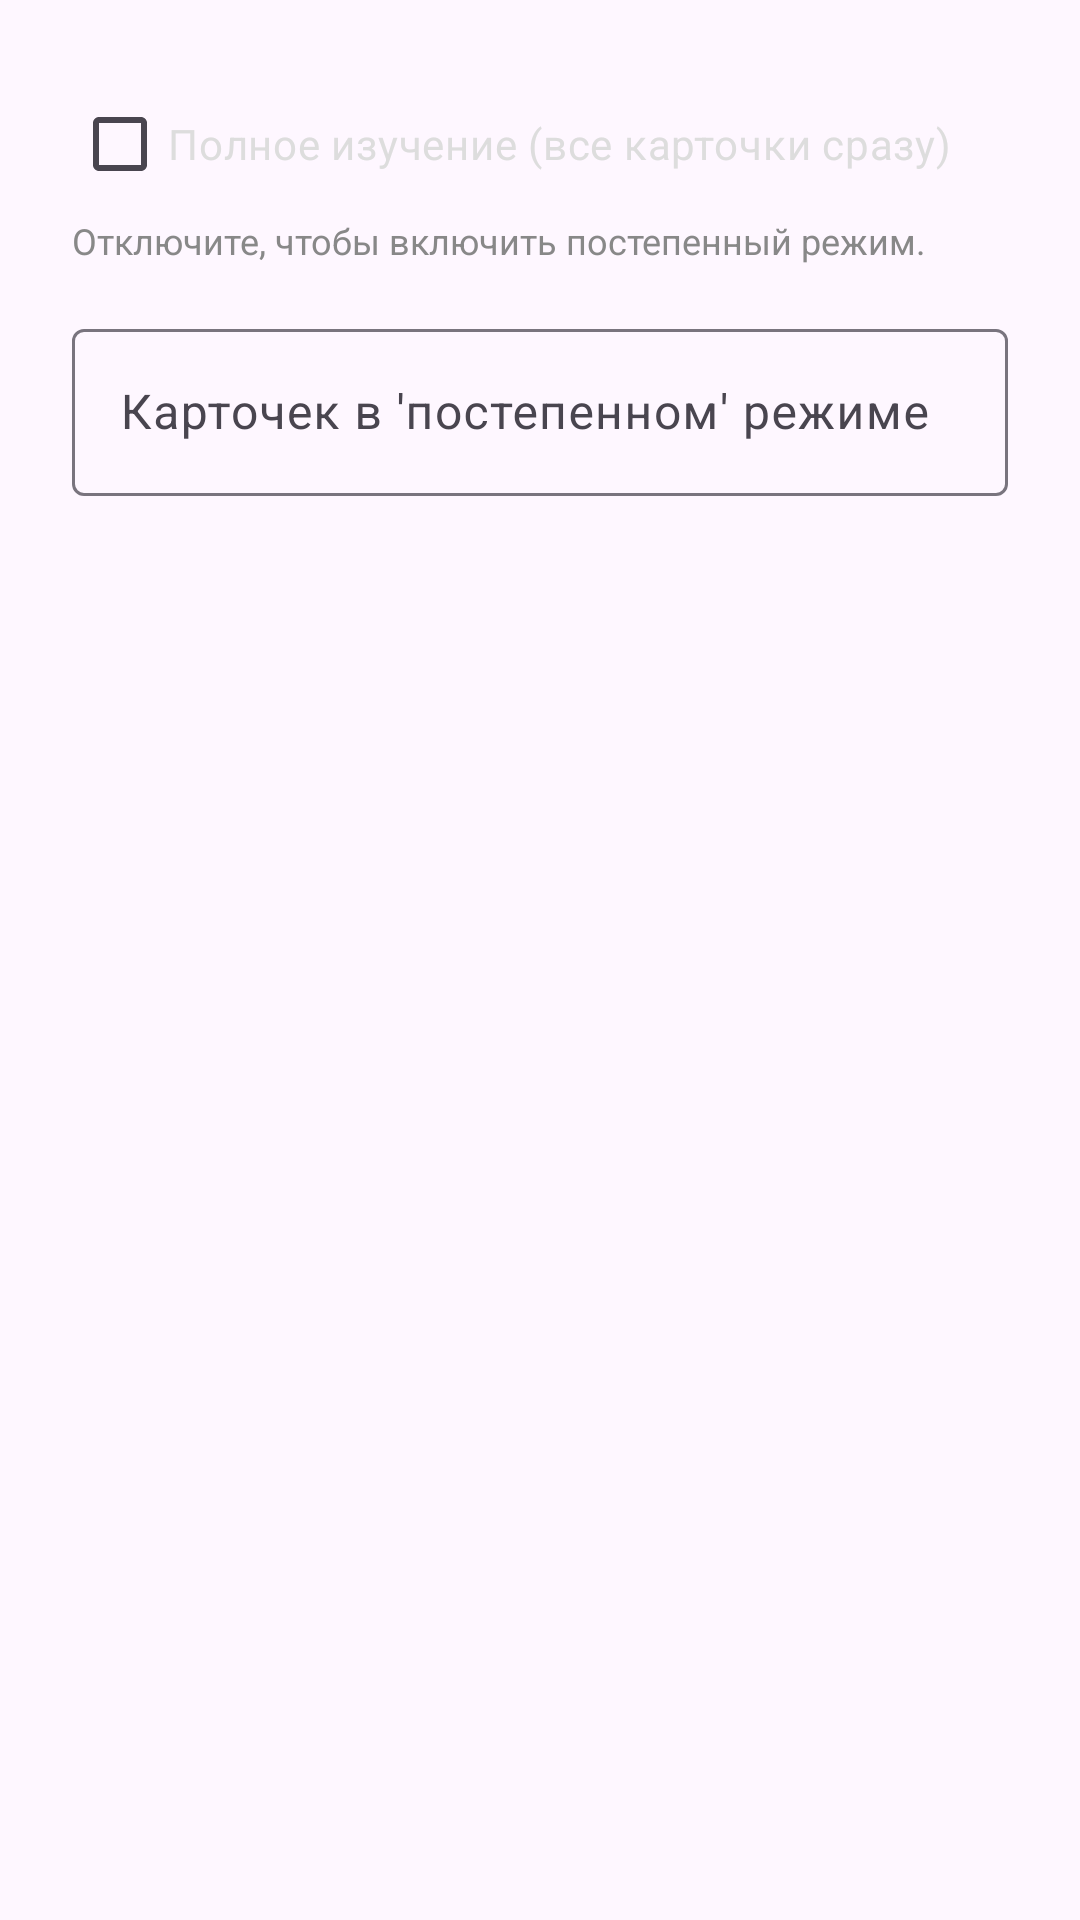

The Android layout XML behind this screen, and the referenced resources:
<!-- AndroidManifest.xml: application theme Theme.JapaneseLock -->
<!-- res/layout/dialog_deck_settings.xml -->
<?xml version="1.0" encoding="utf-8"?>
<LinearLayout xmlns:android="http://schemas.android.com/apk/res/android"
    android:layout_width="match_parent"
    android:layout_height="wrap_content"
    android:orientation="vertical"
    android:padding="24dp">

    <CheckBox
        android:id="@+id/checkFullStudy"
        android:layout_width="match_parent"
        android:layout_height="wrap_content"
        android:text="Полное изучение (все карточки сразу)"
        android:textColor="#DDDDDD"/>

    <TextView
        android:layout_width="wrap_content"
        android:layout_height="wrap_content"
        android:text="Отключите, чтобы включить постепенный режим."
        android:textSize="12sp"
        android:textColor="#888888"
        android:layout_marginBottom="16dp"/>

    <com.google.android.material.textfield.TextInputLayout
        android:id="@+id/layoutBatchSize"
        android:layout_width="match_parent"
        android:layout_height="wrap_content"
        android:hint="Карточек в 'постепенном' режиме">

        <com.google.android.material.textfield.TextInputEditText
            android:id="@+id/editBatchSize"
            android:layout_width="match_parent"
            android:layout_height="wrap_content"
            android:inputType="number"
            android:textColor="#FFFFFF"/>

    </com.google.android.material.textfield.TextInputLayout>

</LinearLayout>
<!-- resources referenced by this layout -->
<resources>
  <style name="Theme.JapaneseLock" parent="Base.Theme.JapaneseLock" />
  <style name="Base.Theme.JapaneseLock" parent="Theme.Material3.DayNight.NoActionBar">
      </style>
</resources>
